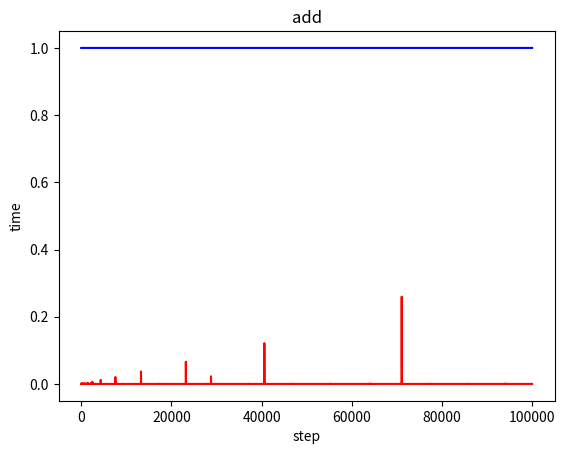

Generate this figure with matplotlib:
import numpy as np
import matplotlib.pyplot as plt
import time
import random
import string


class Node:
    def __init__(self, key, value):
        self.key = key
        self.value = value
        self.next = None


class ChainingHashTable:
    def __init__(self):
        self.capacity = 19
        self.size = 0
        self.hash_table = [None for _ in range(self.capacity)]
        self.border = 0.5
        self.expansion = 0.75

    def __hash_func(self, key):
        x = 257
        str_sum = sum([ord(element) * x ** k for k, element in enumerate(key)])
        return str_sum % self.capacity

    def add(self, key, value):
        h = self.__hash_func(key)
        cell = self.hash_table[h]
        node = Node(key, value)

        if not cell:
            self.hash_table[h] = node
            self.size += 1
        else:
            if self.hash_table[h].key == key:
                self.hash_table[h].value = value
            else:
                node.next = cell
                self.hash_table[h] = node
                self.size += 1

        if self.size >= self.capacity * self.border:
            self.__expand()

    def find(self, key):
        result = "Not found"
        h = self.__hash_func(key)
        cell = self.hash_table[h]

        if not cell:
            print(result)
            return result

        while cell:
            if cell.key == key:
                result = cell.value
                break
            cell = cell.next

        print(result)
        return result

    def delete(self, key):
        h = self.__hash_func(key)
        cell = self.hash_table[h]
        prev_cell = None

        while cell is not None and cell.key != key:
            prev_cell = cell
            cell = cell.next

        if cell is None:
            print("Can't delete element: key not found")
            return None
        else:
            self.size -= 1
            result = cell.value

            if prev_cell is None:
                self.hash_table[h] = None
            else:
                prev_cell.next = prev_cell.next.next

            print(result)
            return result

    def __expand(self):
        self.size = 0
        old_hash_table = self.hash_table
        old_capacity = self.capacity
        self.capacity = self.capacity + int(self.capacity * self.expansion)

        self.hash_table = [None for _ in range(self.capacity)]

        for i in range(old_capacity):
            cur_cell = old_hash_table[i]
            while cur_cell:
                # print(f"Computing hash for {cur_cell.key}: {cur_cell.value}")
                self.add(cur_cell.key, cur_cell.value)
                cur_cell = cur_cell.next


def main():
    cht = ChainingHashTable()

    # need generate data for best/mean/worst case
    # inp_dict = {
    #     "'": "23",
    #     ":": "14",
    #     "M": "3",
    #     "`": "900",
    #     "s": "12",
    # }
    #
    # standard_x = np.array([5e-5, 10e-5, 15e-5, 20e-5, 25e-5])
    # x = []

    # stress test
    inp_dict = {}
    letters = string.ascii_lowercase
    keys = [''.join(random.choice(letters) for _ in range(12)) for _ in range(100000)]
    values = [i+1 for i in range(100000)]

    for i in range(len(values)):
        inp_dict[keys[i]] = values[i]

    std_x = [1 for i in range(100000)]
    standard_x = np.array(std_x)
    x = []

    for key, value in inp_dict.items():
        start_time = time.time()
        cht.add(key, value)
        x.append(time.time() - start_time)

    for key in inp_dict.keys():
        # start_time = time.time()
        cht.find(key)
        # x.append(time.time() - start_time)

    for key in inp_dict.keys():
        # start_time = time.time()
        cht.delete(key)
        # x.append(time.time() - start_time)

    x = np.array(x)
    print(x)
    plt.plot(x, 'r', standard_x, 'b')
    plt.ylabel("time")
    plt.xlabel("step")
    plt.title("add")
    plt.show()

    # while True:
    #     inp_string = input().split()
    #     command = inp_string[0]
    #     number = inp_string[1]
    #     if command == 'add':
    #         try:
    #             name = inp_string[2]
    #             cht.add(number, name)
    #         except IndexError:
    #             print("You need to type value, try again!")
    #     else:
    #         if command == 'find':
    #             cht.find(number)
    #         elif command == 'del':
    #             cht.delete(number)
    #         else:
    #             print("Bad command!\nType this commands:\nadd, find, del")


main()
